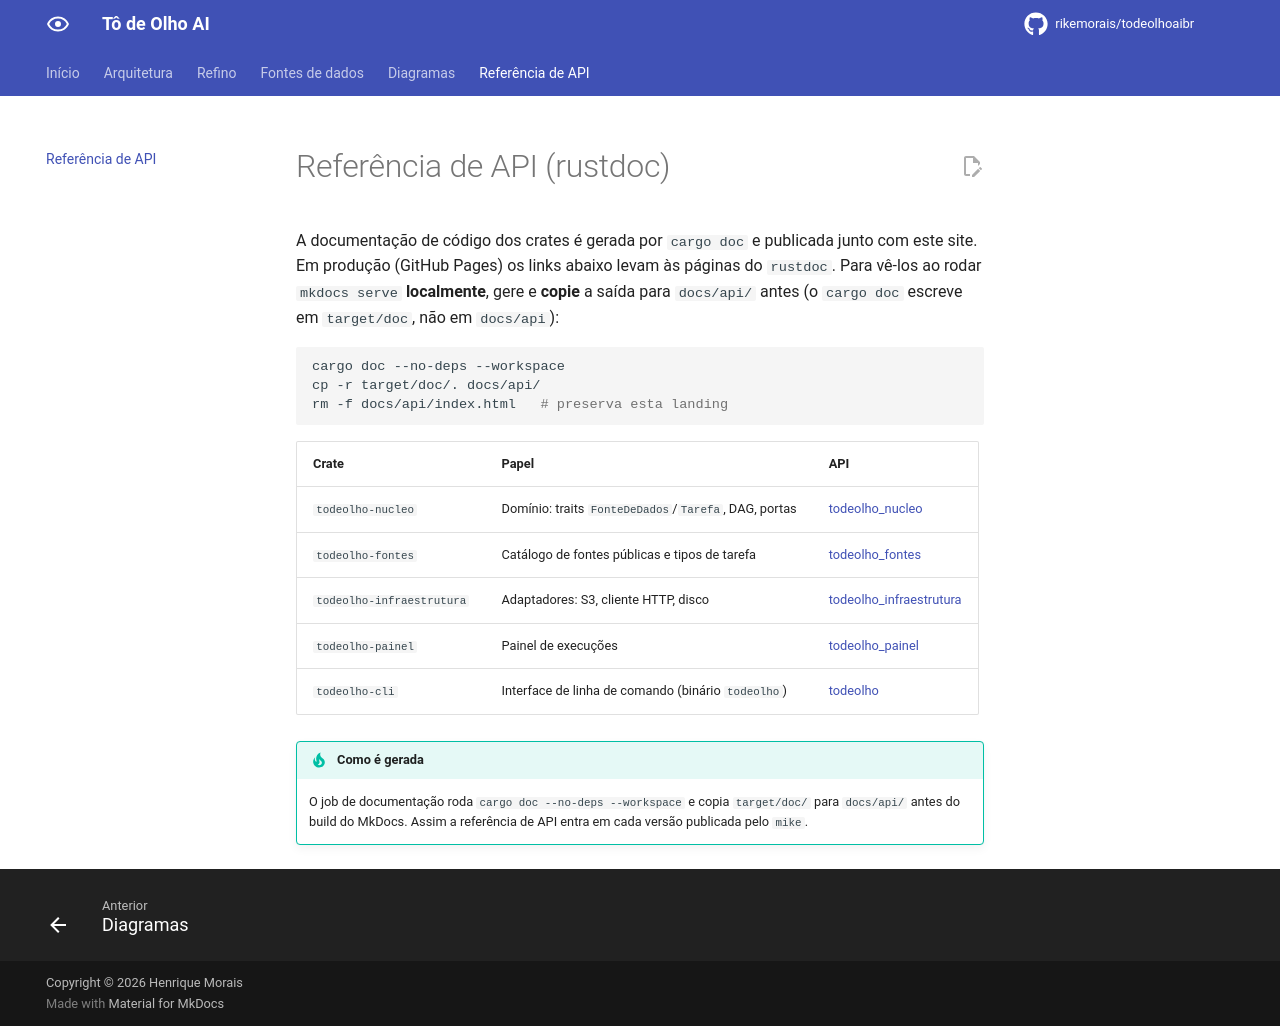

repository: rikemorais/todeolhoaibr · page: 0.123/api/index.html · generator: mkdocs

# Referência de API (rustdoc)

A documentação de código dos crates é gerada por `cargo doc` e publicada junto
com este site. Em produção (GitHub Pages) os links abaixo levam às páginas do
`rustdoc`. Para vê-los ao rodar `mkdocs serve` **localmente**, gere e **copie** a
saída para `docs/api/` antes (o `cargo doc` escreve em `target/doc`, não em
`docs/api`):

```bash
cargo doc --no-deps --workspace
cp -r target/doc/. docs/api/
rm -f docs/api/index.html   # preserva esta landing
```

| Crate | Papel | API |
| --- | --- | --- |
| `todeolho-nucleo` | Domínio: traits `FonteDeDados`/`Tarefa`, DAG, portas | [todeolho_nucleo](todeolho_nucleo/index.html) |
| `todeolho-fontes` | Catálogo de fontes públicas e tipos de tarefa | [todeolho_fontes](todeolho_fontes/index.html) |
| `todeolho-infraestrutura` | Adaptadores: S3, cliente HTTP, disco | [todeolho_infraestrutura](todeolho_infraestrutura/index.html) |
| `todeolho-painel` | Painel de execuções | [todeolho_painel](todeolho_painel/index.html) |
| `todeolho-cli` | Interface de linha de comando (binário `todeolho`) | [todeolho](todeolho/index.html) |

!!! tip "Como é gerada"
    O job de documentação roda `cargo doc --no-deps --workspace` e copia
    `target/doc/` para `docs/api/` antes do build do MkDocs. Assim a referência
    de API entra em cada versão publicada pelo `mike`.
